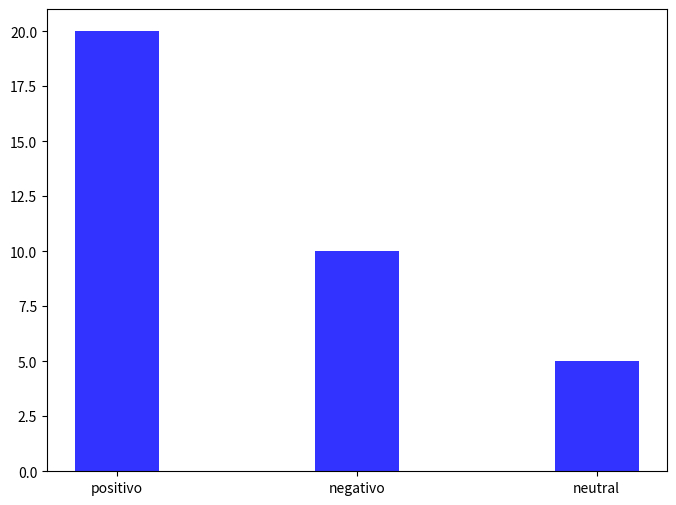

Generate this figure with matplotlib: (Note: this script raises an exception after producing the figure.)
import matplotlib.pyplot as plt

# Resultados del análisis lexicon-based y machine-learning
lexicon_results = {'positivo': 20, 'negativo': 10, 'neutral': 5}
machine_learning_results = {'positivo': 25, 'negativo': 5, 'neutral': 5}

# Creación del gráfico de barras
fig, ax = plt.subplots(figsize=(8, 6))
bar_width = 0.35
opacity = 0.8
rects1 = ax.bar(lexicon_results.keys(), lexicon_results.values(), bar_width, alpha=opacity, color='b', label='Lexicon-based')
rects2 = ax.bar([x + bar_width for x in machine_learning_results.keys()], machine_learning_results.values(), bar_width, alpha=opacity, color='r', label='Machine learning')

# Configuración del gráfico
ax.set_xlabel('Sentimiento')
ax.set_ylabel('Número de textos')
ax.set_title('Comparación de análisis de sentimiento')
ax.set_xticks([x + bar_width / 2 for x in range(len(lexicon_results))])
ax.set_xticklabels(lexicon_results.keys())
ax.legend()

# Mostrado del gráfico
plt.show()
